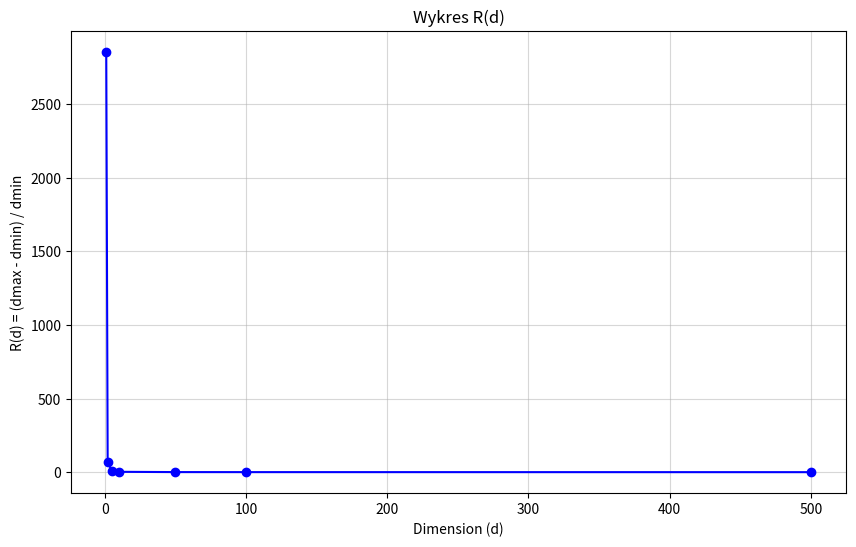

This chart was generated by the following Python code:
import numpy as np
from numpy.random import Generator, MT19937
from scipy.spatial.distance import cdist
import matplotlib.pyplot as plt

rng = Generator(MT19937())

n_points = 500
dimensions = [1, 2, 5, 10, 50, 100, 500]
results_r_d = []

def generate_uniform_points(n_points, dimension):
    return rng.uniform(0, 1, (n_points, dimension))

def calculate_euclidean_distance(point_a, point_b):
    return np.sqrt(np.sum((point_a - point_b)**2))

def compute_distance_metrics(points):
    n = len(points)
    d_min_list = []
    d_max_list = []
    
    for i in range(n):
        distances_for_point = []
        
        for j in range(n):
            if i == j:
                continue 
            
            dist = calculate_euclidean_distance(points[i], points[j])
            distances_for_point.append(dist)
            
        d_min_list.append(min(distances_for_point))
        d_max_list.append(max(distances_for_point))

    return np.array(d_min_list), np.array(d_max_list)

def calculate_r_d(d_min_array, d_max_array):
    r_d = np.mean((d_max_array - d_min_array) / d_min_array)
    return r_d

def draw_plot(dimensions, r_d_results):
    plt.figure(figsize=(10, 6))
    plt.plot(dimensions, r_d_results, marker='o', linestyle='-', color='b')
    plt.xlabel('Dimension (d)')
    plt.ylabel('R(d) = (dmax - dmin) / dmin')
    plt.title('Wykres R(d)')
    plt.grid(True, which="both", ls="-", alpha=0.5)
    plt.show()

def main():
    for d in dimensions:
        points = generate_uniform_points(n_points, d)
        d_min_arr, d_max_arr = compute_distance_metrics(points)
        r_val = calculate_r_d(d_min_arr, d_max_arr)
        results_r_d.append(r_val)
        
        print(f"R(d = {d}) = {r_val:.4f}")
    draw_plot(dimensions, results_r_d)
    
if __name__ == "__main__":
    main()
